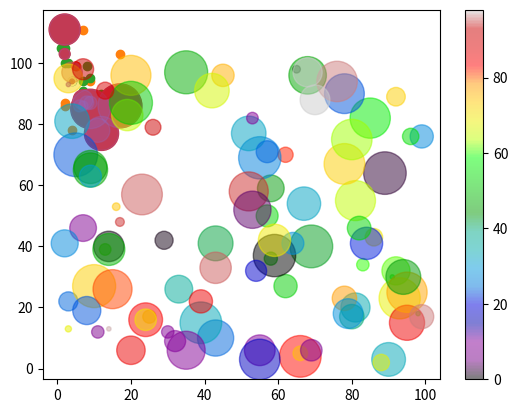

The matplotlib source for this figure:
import matplotlib.pyplot as plt
import numpy as np

x = np.array([5,7,8,7,2,17,2,9,4,11,12,9,6])
y = np.array([99,86,87,88,111,86,103,87,94,78,77,85,86])

plt.scatter(x,y)
plt.show()

# day one, the age and speed of 13 cars:
x = np.array([5,7,8,7,2,17,2,9,4,11,12,9])
y = np.array([99,86,87,111,86,103,87,94,78,77,84,86])
plt.scatter(x,y)

#day two, the age and spped of 15 cars:
x = np.array([2,2,8,1,15,8,12,9,7,3,11,4,7,14,12])
y = np.array([100,105,84,105,90,99,90,95,94,100,79,112,91,80,85])
plt.scatter(x,y)

plt.show()

x = np.array([5,7,8,7,2,17,2,9,4,11,12,9,6])
y = np.array([99,86,87,88,111,86,103,87,94,78,77,85,86])
colors = np.array(["red","green","blue","yellow","pink","black","orange","purple","beige","brown","gray","cyan","magenta"])

plt.scatter(x, y, c=colors)

plt.show()

import matplotlib.pyplot as plt
import numpy as np

x = np.array([5,7,8,7,2,17,2,9,4,11,12,9,6])
y = np.array([99,86,87,88,111,86,103,87,94,78,77,85,86])
sizes = np.array([20,50,100,200,500,1000,60,90,10,300,600,800,75])

plt.scatter(x, y, s=sizes)

plt.show()

import matplotlib.pyplot as plt
import numpy as np

x = np.array([5,7,8,7,2,17,2,9,4,11,12,9,6])
y = np.array([99,86,87,88,111,86,103,87,94,78,77,85,86])
sizes = np.array([20,50,100,200,500,1000,60,90,10,300,600,800,75])

plt.scatter(x, y, s=sizes, alpha=0.3)
# plt.scatter(x, y, s=sizes)

plt.show()

import matplotlib.pyplot as plt
import numpy as np

x = np.random.randint(100, size=(100))
y = np.random.randint(100, size=(100))
colors = np.random.randint(100, size=(100))
sizes = 10 * np.random.randint(100, size=(100))

plt.scatter(x, y, c=colors, s=sizes, alpha=0.5, cmap='nipy_spectral')

plt.colorbar()

plt.show()